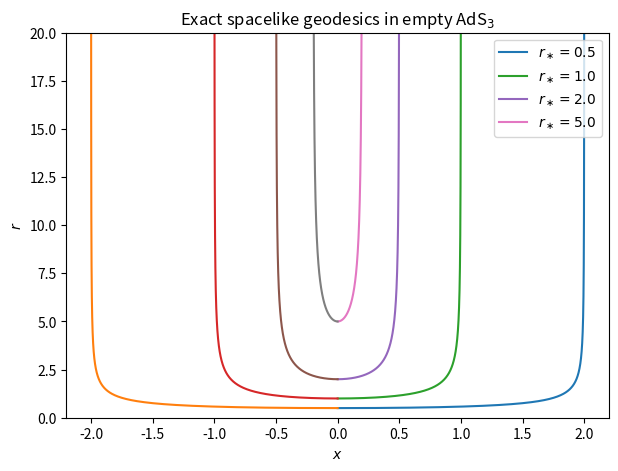

The matplotlib source for this figure:
import numpy as np
import matplotlib.pyplot as plt


def empty_ads_geodesic_exact(r_star, t_boundary=0.0, r_cut=200.0, n_points=1000):
    """
    Exact half-geodesic in empty AdS3 in ingoing EF coordinates.

    Metric:
        ds^2 = -r^2 dv^2 + 2 dv dr + r^2 dx^2

    Parameters
    ----------
    r_star : float
        Turning-point radius.
    t_boundary : float
        Boundary time t.
    r_cut : float
        UV cutoff radius.
    n_points : int
        Number of samples along the half-geodesic.

    Returns
    -------
    v, r, x : np.ndarray
        Half-geodesic from turning point to cutoff.
    """
    lam_cut = np.arccosh(r_cut / r_star)
    lam = np.linspace(0.0, lam_cut, n_points)

    r = r_star * np.cosh(lam)
    x = (1.0 / r_star) * np.tanh(lam)
    v = t_boundary - 1.0 / r

    return v, r, x


if __name__ == "__main__":
    r_stars = [0.5, 1.0, 2.0, 5.0]
    t_boundary = 0.0
    r_cut = 200.0

    fig, ax = plt.subplots(figsize=(7, 5))

    for r_star in r_stars:
        v, r, x = empty_ads_geodesic_exact(
            r_star,
            t_boundary=t_boundary,
            r_cut=r_cut,
        )

        ax.plot(x, r, label=rf"$r_\ast={r_star}$")
        ax.plot(-x, r)

    ax.set_xlabel(r"$x$")
    ax.set_ylabel(r"$r$")
    ax.set_title(r"Exact spacelike geodesics in empty AdS$_3$")
    ax.set_ylim(0, 20)
    ax.legend()
    plt.show()
